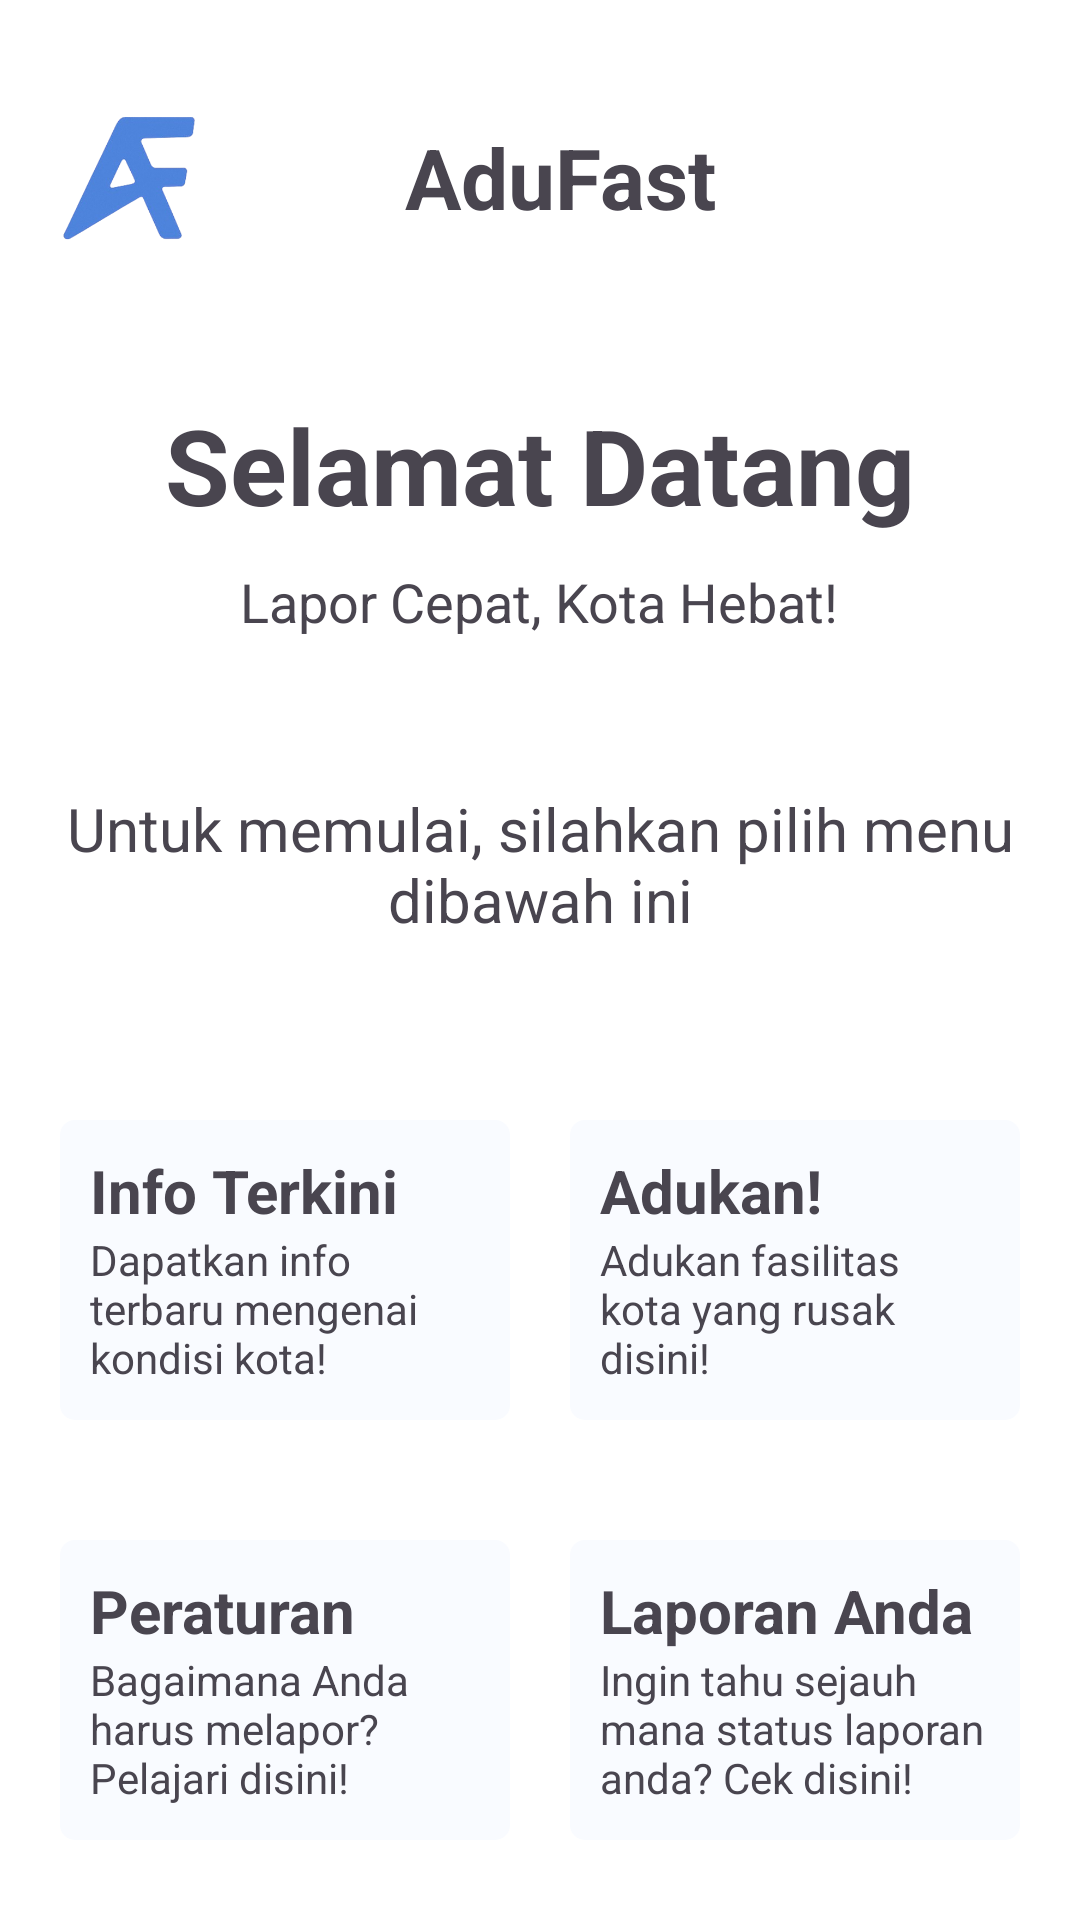

Produce the Android XML layout that renders to this screen, including the resource entries it uses.
<!-- AndroidManifest.xml: application theme Theme.AduFast -->
<!-- res/layout/activity_home.xml -->
<?xml version="1.0" encoding="utf-8"?>
<LinearLayout xmlns:android="http://schemas.android.com/apk/res/android"
    xmlns:app="http://schemas.android.com/apk/res-auto"
    xmlns:tools="http://schemas.android.com/tools"
    android:id="@+id/main_layout"
    android:layout_width="match_parent"
    android:layout_height="match_parent"
    android:background="@color/white"
    android:orientation="vertical"
    android:layout_gravity="center"
    android:gravity="center"
    tools:context=".Home">

    <LinearLayout
        android:layout_width="match_parent"
        android:layout_height="wrap_content"
        android:orientation="horizontal"
        android:gravity="center_vertical"
        android:layout_margin="20dp">

        <ImageView
            android:layout_width="45dp"
            android:layout_height="45dp"
            android:src="@drawable/adufast" />

        <TextView
            android:layout_width="wrap_content"
            android:layout_height="wrap_content"
            android:layout_marginStart="70dp"
            android:text="AduFast"
            android:textSize="28sp"
            android:textStyle="bold" />
    </LinearLayout>

    <LinearLayout
        android:layout_width="wrap_content"
        android:layout_height="wrap_content"
        android:orientation="vertical"
        android:layout_gravity="center"
        android:gravity="center">

        <TextView
            android:layout_width="wrap_content"
            android:layout_height="wrap_content"
            android:text="Selamat Datang"
            android:textSize="35sp"
            android:textStyle="bold"
            android:layout_marginTop="30dp" />

        <TextView
            android:layout_width="wrap_content"
            android:layout_height="wrap_content"
            android:text="Lapor Cepat, Kota Hebat!"
            android:textSize="18sp"
            android:layout_marginTop="10dp"/>

        <TextView
            android:layout_width="wrap_content"
            android:layout_height="wrap_content"
            android:text="Untuk memulai, silahkan pilih menu dibawah ini"
            android:layout_marginTop="50dp"
            android:textSize="20dp"
            android:gravity="center"/>

        <LinearLayout
            android:layout_width="wrap_content"
            android:layout_height="wrap_content"
            android:layout_gravity="center"
            android:gravity="center"
            android:orientation="horizontal"
            android:layout_marginTop="50dp">

            <LinearLayout
                android:id="@+id/infoterkini"
                android:layout_width="150dp"
                android:layout_height="100dp"
                android:orientation="vertical"
                android:background="@drawable/border_radius"
                android:layout_margin="10dp"
                android:padding="10dp">
                <TextView
                    android:layout_width="wrap_content"
                    android:layout_height="wrap_content"
                    android:text="Info Terkini"
                    android:textSize="20dp"
                    android:textStyle="bold" />
                <TextView
                    android:layout_width="wrap_content"
                    android:layout_height="wrap_content"
                    android:text="Dapatkan info terbaru mengenai kondisi kota!"/>
            </LinearLayout>

            <LinearLayout
                android:id="@+id/adukan"
                android:layout_width="150dp"
                android:layout_height="100dp"
                android:orientation="vertical"
                android:background="@drawable/border_radius"
                android:layout_margin="10dp"
                android:padding="10dp">
                <TextView
                    android:layout_width="wrap_content"
                    android:layout_height="wrap_content"
                    android:text="Adukan!"
                    android:textSize="20dp"
                    android:textStyle="bold" />
                <TextView
                    android:layout_width="wrap_content"
                    android:layout_height="wrap_content"
                    android:text="Adukan fasilitas kota yang rusak disini!"/>
            </LinearLayout>
        </LinearLayout>

        <LinearLayout
            android:layout_width="wrap_content"
            android:layout_height="wrap_content"
            android:layout_gravity="center"
            android:gravity="center"
            android:orientation="horizontal"
            android:layout_marginTop="20dp">

            <LinearLayout
                android:id="@+id/peraturan"
                android:layout_width="150dp"
                android:layout_height="100dp"
                android:orientation="vertical"
                android:background="@drawable/border_radius"
                android:layout_margin="10dp"
                android:padding="10dp">
                <TextView
                    android:layout_width="wrap_content"
                    android:layout_height="wrap_content"
                    android:text="Peraturan"
                    android:textSize="20dp"
                    android:textStyle="bold" />
                <TextView
                    android:layout_width="wrap_content"
                    android:layout_height="wrap_content"
                    android:text="Bagaimana Anda harus melapor? Pelajari disini!"/>
            </LinearLayout>

            <LinearLayout
                android:id="@+id/laporananda"
                android:layout_width="150dp"
                android:layout_height="100dp"
                android:orientation="vertical"
                android:background="@drawable/border_radius"
                android:layout_margin="10dp"
                android:padding="10dp">
                <TextView
                    android:layout_width="wrap_content"
                    android:layout_height="wrap_content"
                    android:text="Laporan Anda"
                    android:textSize="20dp"
                    android:textStyle="bold" />
                <TextView
                    android:layout_width="wrap_content"
                    android:layout_height="wrap_content"
                    android:text="Ingin tahu sejauh mana status laporan anda? Cek disini!"/>
            </LinearLayout>
        </LinearLayout>
    </LinearLayout>

</LinearLayout>
<!-- resources referenced by this layout -->
<resources>
  <!-- drawable adufast: png bitmap (drawable, 36452 bytes) -->
  <!-- drawable border_radius (drawable) -->
  <?xml version="1.0" encoding="utf-8"?>
  <shape xmlns:android="http://schemas.android.com/apk/res/android">
  
      <corners android:radius="5dp" />
      <solid android:color="#F9FBFF" />
  
  </shape>
  <style name="Theme.AduFast" parent="Base.Theme.AduFast" />
  <style name="Base.Theme.AduFast" parent="Theme.Material3.DayNight.NoActionBar">
          
          
      </style>
  <!-- not gathered from this repository: default colours our renderer supplied (Android Studio template values) -->
  <color name="white">#FFFFFFFF</color>
</resources>
